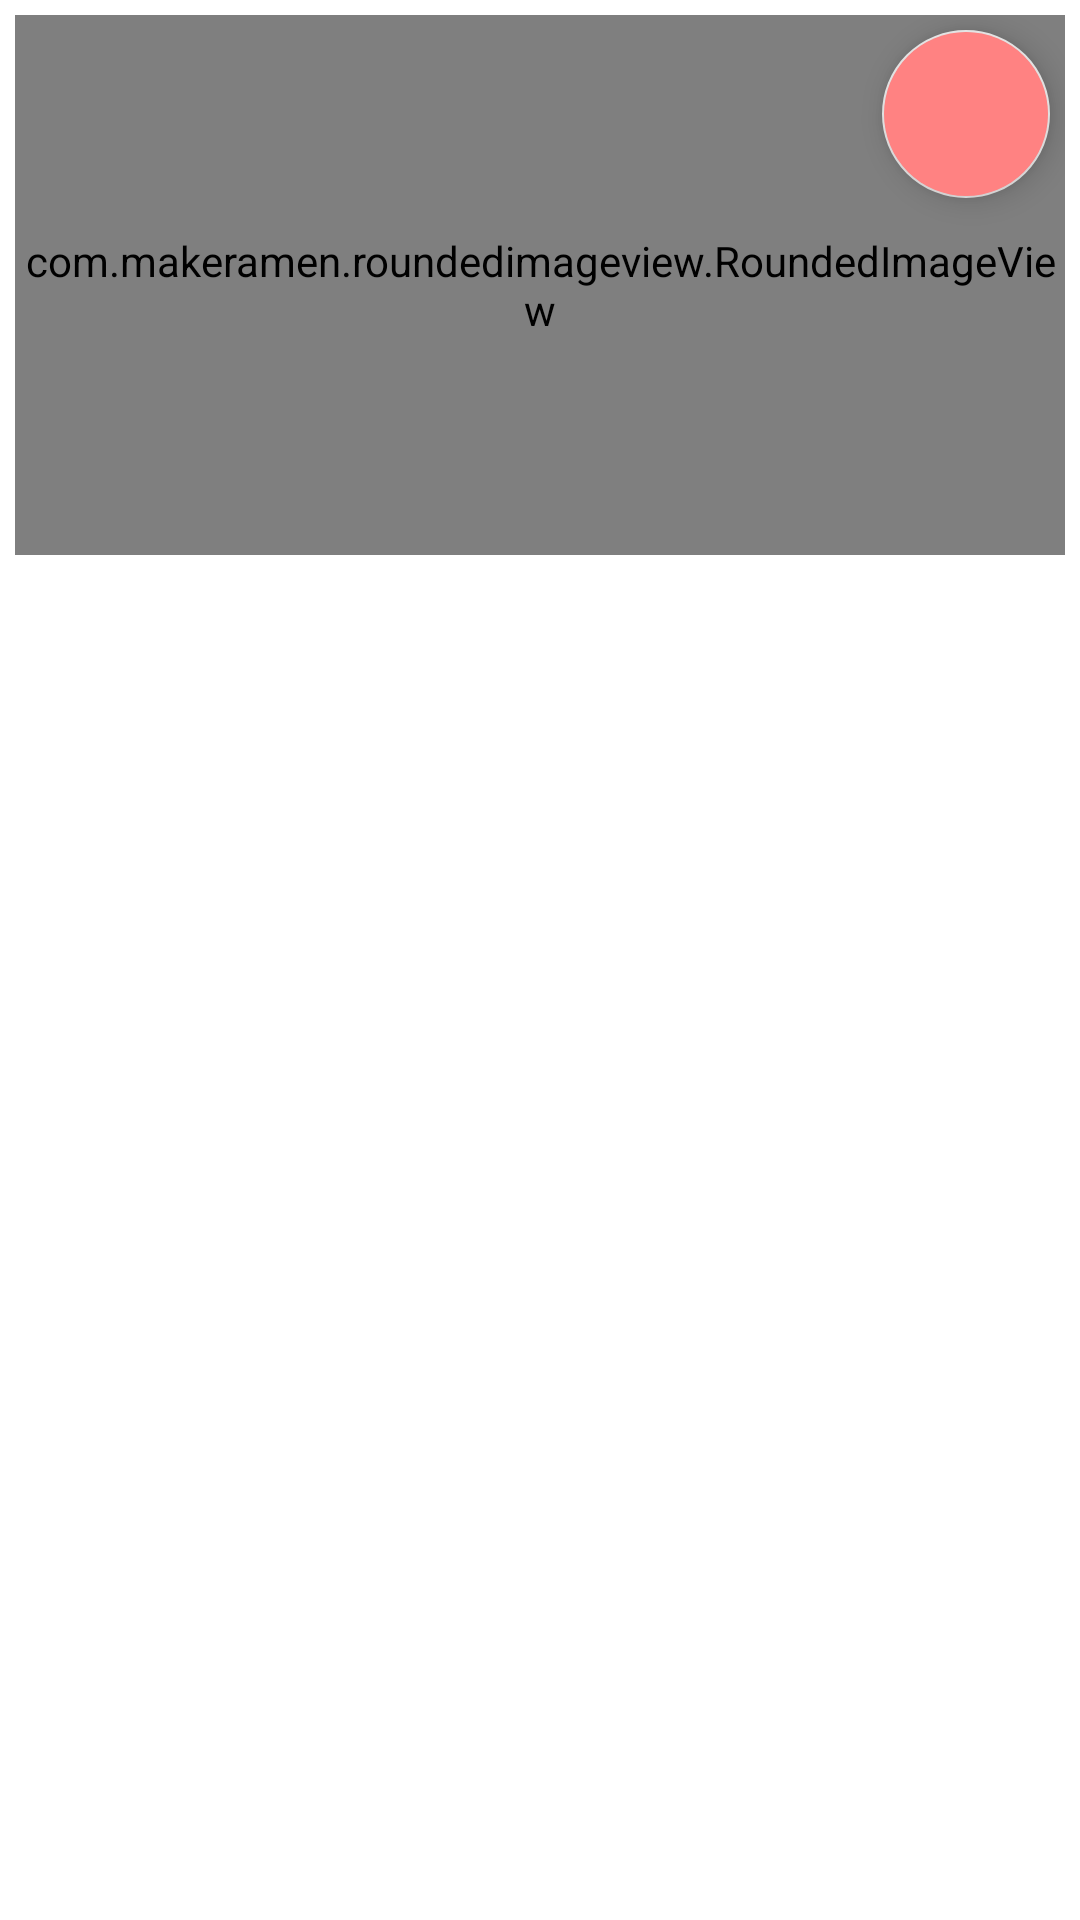

Write the Android layout XML for this screen, with the resource values it uses.
<!-- AndroidManifest.xml: application theme AppTheme -->
<!-- res/layout/image_slider_layout_item.xml -->
<?xml version="1.0" encoding="utf-8"?>
<RelativeLayout xmlns:android="http://schemas.android.com/apk/res/android"
    xmlns:app="http://schemas.android.com/apk/res-auto"
    android:orientation="vertical"
    android:layout_width="wrap_content"
    android:layout_height="180dp"
    >
    <RelativeLayout
        android:layout_width="wrap_content"
        android:layout_height="180dp"
        android:layout_margin="5dp"
        android:layout_centerHorizontal="true"

        >
    <com.makeramen.roundedimageview.RoundedImageView
        android:layout_width="match_parent"
        android:layout_height="180dp"
        android:scaleType="centerCrop"
        android:layout_centerHorizontal="true"
        app:riv_corner_radius="10dp"
        android:id="@+id/iv_auto_image_slider"></com.makeramen.roundedimageview.RoundedImageView>
        <com.google.android.material.floatingactionbutton.FloatingActionButton
            android:layout_width="wrap_content"
            android:layout_height="wrap_content"
            android:layout_alignParentEnd="true"
            android:layout_margin="5dp"
            android:backgroundTint="@color/color2"
            android:tint="@color/white"
            android:id="@+id/delete"
            android:src="@drawable/ic_delete_black_24dp"></com.google.android.material.floatingactionbutton.FloatingActionButton>
    </RelativeLayout>
    <ImageView
        android:layout_width="wrap_content"
        android:layout_height="30dp"
        android:background="@android:color/transparent"
        android:id="@+id/iv_gif_container"
        android:layout_centerHorizontal="true"
        android:layout_alignParentBottom="true"></ImageView>

</RelativeLayout>
<!-- resources referenced by this layout -->
<resources>
  <color name="color2">#FF8282</color>
  <color name="white">#fff</color>
  <style name="AppTheme" parent="Theme.AppCompat.Light.NoActionBar">
          
          <item name="colorPrimary">@color/white</item>
          <item name="colorPrimaryDark">@color/lightblack</item>
          <item name="android:windowBackground">@color/white</item>
          <item name="colorAccent">@color/liteblack</item>
          <item name="android:backgroundDimEnabled">false</item>
          <item name="android:navigationBarColor" tools:targetApi="lollipop">@color/lightblack</item>
          <item name="android:windowDisablePreview">true</item>
  
      </style>
  <color name="lightblack">#000000</color>
  <color name="liteblack">#E0E0E0</color>
</resources>
